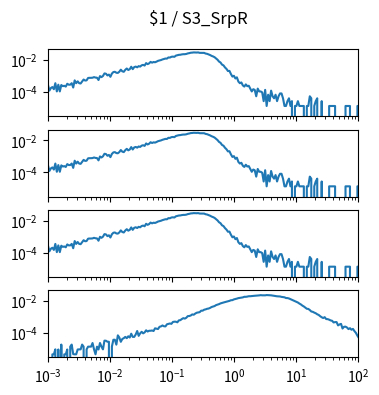

This chart was generated by the following Python code: (Note: this script raises an exception after producing the figure.)
import matplotlib.pyplot as plt
import numpy as np

num_plots = 4

fig, ax = plt.subplots(num_plots, 1, sharex=True, sharey=True)
fig.set_size_inches(4, 1*num_plots)

fig.suptitle("$1 / S3_SrpR")

for a in ax:
    a.set_xscale('log')
    a.set_yscale('log')
    a.set_xlim(1.000000e-03, 1.000000e+02)

ax[0].plot([1.000000e-03,1.056818e-03,1.116863e-03,1.180321e-03,1.247384e-03,1.318257e-03,1.393157e-03,1.472313e-03,1.555966e-03,1.644372e-03,1.737801e-03,1.836538e-03,1.940886e-03,2.051162e-03,2.167704e-03,2.290868e-03,2.421029e-03,2.558586e-03,2.703958e-03,2.857591e-03,3.019952e-03,3.191538e-03,3.372873e-03,3.564511e-03,3.767038e-03,3.981072e-03,4.207266e-03,4.446313e-03,4.698941e-03,4.965923e-03,5.248075e-03,5.546257e-03,5.861382e-03,6.194411e-03,6.546362e-03,6.918310e-03,7.311391e-03,7.726806e-03,8.165824e-03,8.629785e-03,9.120108e-03,9.638290e-03,1.018591e-02,1.076465e-02,1.137627e-02,1.202264e-02,1.270574e-02,1.342765e-02,1.419058e-02,1.499685e-02,1.584893e-02,1.674943e-02,1.770109e-02,1.870682e-02,1.976970e-02,2.089296e-02,2.208005e-02,2.333458e-02,2.466039e-02,2.606154e-02,2.754229e-02,2.910717e-02,3.076097e-02,3.250873e-02,3.435579e-02,3.630781e-02,3.837072e-02,4.055085e-02,4.285485e-02,4.528976e-02,4.786301e-02,5.058247e-02,5.345644e-02,5.649370e-02,5.970353e-02,6.309573e-02,6.668068e-02,7.046931e-02,7.447320e-02,7.870458e-02,8.317638e-02,8.790225e-02,9.289664e-02,9.817479e-02,1.037528e-01,1.096478e-01,1.158777e-01,1.224616e-01,1.294196e-01,1.367729e-01,1.445440e-01,1.527566e-01,1.614359e-01,1.706082e-01,1.803018e-01,1.905461e-01,2.013724e-01,2.128139e-01,2.249055e-01,2.376840e-01,2.511886e-01,2.654606e-01,2.805434e-01,2.964831e-01,3.133286e-01,3.311311e-01,3.499452e-01,3.698282e-01,3.908409e-01,4.130475e-01,4.365158e-01,4.613176e-01,4.875285e-01,5.152286e-01,5.445027e-01,5.754399e-01,6.081350e-01,6.426877e-01,6.792036e-01,7.177943e-01,7.585776e-01,8.016781e-01,8.472274e-01,8.953648e-01,9.462372e-01,1.000000e+00,1.056818e+00,1.116863e+00,1.180321e+00,1.247384e+00,1.318257e+00,1.393157e+00,1.472313e+00,1.555966e+00,1.644372e+00,1.737801e+00,1.836538e+00,1.940886e+00,2.051162e+00,2.167704e+00,2.290868e+00,2.421029e+00,2.558586e+00,2.703958e+00,2.857591e+00,3.019952e+00,3.191538e+00,3.372873e+00,3.564511e+00,3.767038e+00,3.981072e+00,4.207266e+00,4.446313e+00,4.698941e+00,4.965923e+00,5.248075e+00,5.546257e+00,5.861382e+00,6.194411e+00,6.546362e+00,6.918310e+00,7.311391e+00,7.726806e+00,8.165824e+00,8.629785e+00,9.120108e+00,9.638290e+00,1.018591e+01,1.076465e+01,1.137627e+01,1.202264e+01,1.270574e+01,1.342765e+01,1.419058e+01,1.499685e+01,1.584893e+01,1.674943e+01,1.770109e+01,1.870682e+01,1.976970e+01,2.089296e+01,2.208005e+01,2.333458e+01,2.466039e+01,2.606154e+01,2.754229e+01,2.910717e+01,3.076097e+01,3.250873e+01,3.435579e+01,3.630781e+01,3.837072e+01,4.055085e+01,4.285485e+01,4.528976e+01,4.786301e+01,5.058247e+01,5.345644e+01,5.649370e+01,5.970353e+01,6.309573e+01,6.668068e+01,7.046931e+01,7.447320e+01,7.870458e+01,8.317638e+01,8.790225e+01,9.289664e+01,9.817479e+01,1.037528e+02,1.096478e+02,1.158777e+02,1.224616e+02,1.294196e+02,1.367729e+02,1.445440e+02,1.527566e+02,1.614359e+02,1.706082e+02,1.803018e+02,1.905461e+02,2.013724e+02,2.128139e+02,2.249055e+02,2.376840e+02,2.511886e+02,2.654606e+02,2.805434e+02,2.964831e+02,3.133286e+02,3.311311e+02,3.499452e+02,3.698282e+02,3.908409e+02,4.130475e+02,4.365158e+02,4.613176e+02,4.875285e+02,5.152286e+02,5.445027e+02,5.754399e+02,6.081350e+02,6.426877e+02,6.792036e+02,7.177943e+02,7.585776e+02,8.016781e+02,8.472274e+02,8.953648e+02,9.462372e+02,], [2.876909e-04,1.232961e-04,1.780944e-04,2.054935e-04,1.506953e-04,3.561888e-04,1.095965e-04,2.876909e-04,1.095965e-04,2.739914e-04,2.328927e-04,2.465922e-04,2.191931e-04,3.287896e-04,2.876909e-04,2.876909e-04,3.561888e-04,1.917940e-04,5.342832e-04,3.561888e-04,4.657853e-04,3.561888e-04,3.424892e-04,4.520858e-04,6.027810e-04,5.205836e-04,5.342832e-04,7.534763e-04,7.671758e-04,7.671758e-04,7.808754e-04,8.493732e-04,7.945750e-04,7.808754e-04,5.616823e-04,9.863689e-04,8.493732e-04,1.000068e-03,1.438455e-03,1.383656e-03,1.082266e-03,1.219262e-03,8.904720e-04,1.411056e-03,1.753545e-03,1.822043e-03,1.589150e-03,1.548051e-03,1.835742e-03,2.465922e-03,1.945339e-03,1.822043e-03,2.411124e-03,2.918008e-03,2.356326e-03,2.644017e-03,3.753682e-03,2.657716e-03,3.548188e-03,3.835879e-03,3.452291e-03,4.082471e-03,3.835879e-03,4.589355e-03,4.890746e-03,4.438660e-03,6.315501e-03,5.438729e-03,6.055209e-03,7.507364e-03,6.712789e-03,7.384067e-03,7.123776e-03,7.781355e-03,8.712926e-03,9.178711e-03,9.754093e-03,1.067196e-02,1.141174e-02,1.209672e-02,1.198712e-02,1.417905e-02,1.393246e-02,1.554901e-02,1.598740e-02,1.546681e-02,1.838482e-02,1.946709e-02,2.054935e-02,2.082334e-02,2.190561e-02,2.250839e-02,2.254949e-02,2.333037e-02,2.519351e-02,2.624837e-02,2.782382e-02,2.820741e-02,2.905678e-02,2.886499e-02,2.854990e-02,2.902939e-02,2.733064e-02,2.742654e-02,2.745394e-02,2.719364e-02,2.468662e-02,2.374135e-02,2.179601e-02,1.998767e-02,1.775464e-02,1.637098e-02,1.468594e-02,1.219262e-02,1.021988e-02,7.877252e-03,6.877183e-03,5.096239e-03,4.548257e-03,3.397493e-03,2.753613e-03,2.027536e-03,2.068635e-03,1.315159e-03,9.178711e-04,1.027468e-03,6.986780e-04,8.219741e-04,4.520858e-04,3.561888e-04,3.972875e-04,2.602918e-04,2.191931e-04,3.013905e-04,2.328927e-04,2.465922e-04,1.643948e-04,1.095965e-04,1.506953e-04,1.369957e-04,5.479827e-05,1.643948e-04,1.095965e-04,1.095965e-04,9.589698e-05,2.739914e-05,1.369957e-04,1.369957e-05,6.849784e-05,2.739914e-05,1.232961e-04,5.479827e-05,4.109871e-05,6.849784e-05,2.739914e-05,5.479827e-05,8.219741e-05,8.219741e-05,4.109871e-05,1.369957e-05,1.369957e-05,2.739914e-05,4.109871e-05,1.369957e-05,2.739914e-05,0.000000e+00,1.369957e-05,1.369957e-05,2.739914e-05,1.369957e-05,1.369957e-05,1.369957e-05,1.369957e-05,0.000000e+00,1.369957e-05,1.369957e-05,5.479827e-05,4.109871e-05,0.000000e+00,1.369957e-05,2.739914e-05,4.109871e-05,0.000000e+00,0.000000e+00,2.739914e-05,0.000000e+00,0.000000e+00,0.000000e+00,0.000000e+00,1.369957e-05,1.369957e-05,1.369957e-05,1.369957e-05,1.369957e-05,0.000000e+00,0.000000e+00,0.000000e+00,0.000000e+00,0.000000e+00,0.000000e+00,1.369957e-05,1.369957e-05,1.369957e-05,1.369957e-05,0.000000e+00,0.000000e+00,0.000000e+00,0.000000e+00,1.369957e-05,1.369957e-05,1.369957e-05,0.000000e+00,0.000000e+00,0.000000e+00,0.000000e+00,0.000000e+00,0.000000e+00,0.000000e+00,0.000000e+00,0.000000e+00,0.000000e+00,1.369957e-05,0.000000e+00,0.000000e+00,0.000000e+00,0.000000e+00,0.000000e+00,1.369957e-05,0.000000e+00,0.000000e+00,0.000000e+00,0.000000e+00,0.000000e+00,0.000000e+00,0.000000e+00,0.000000e+00,0.000000e+00,0.000000e+00,0.000000e+00,0.000000e+00,0.000000e+00,0.000000e+00,0.000000e+00,0.000000e+00,0.000000e+00,0.000000e+00,0.000000e+00,0.000000e+00,0.000000e+00,0.000000e+00,])
ax[1].plot([1.000000e-03,1.056818e-03,1.116863e-03,1.180321e-03,1.247384e-03,1.318257e-03,1.393157e-03,1.472313e-03,1.555966e-03,1.644372e-03,1.737801e-03,1.836538e-03,1.940886e-03,2.051162e-03,2.167704e-03,2.290868e-03,2.421029e-03,2.558586e-03,2.703958e-03,2.857591e-03,3.019952e-03,3.191538e-03,3.372873e-03,3.564511e-03,3.767038e-03,3.981072e-03,4.207266e-03,4.446313e-03,4.698941e-03,4.965923e-03,5.248075e-03,5.546257e-03,5.861382e-03,6.194411e-03,6.546362e-03,6.918310e-03,7.311391e-03,7.726806e-03,8.165824e-03,8.629785e-03,9.120108e-03,9.638290e-03,1.018591e-02,1.076465e-02,1.137627e-02,1.202264e-02,1.270574e-02,1.342765e-02,1.419058e-02,1.499685e-02,1.584893e-02,1.674943e-02,1.770109e-02,1.870682e-02,1.976970e-02,2.089296e-02,2.208005e-02,2.333458e-02,2.466039e-02,2.606154e-02,2.754229e-02,2.910717e-02,3.076097e-02,3.250873e-02,3.435579e-02,3.630781e-02,3.837072e-02,4.055085e-02,4.285485e-02,4.528976e-02,4.786301e-02,5.058247e-02,5.345644e-02,5.649370e-02,5.970353e-02,6.309573e-02,6.668068e-02,7.046931e-02,7.447320e-02,7.870458e-02,8.317638e-02,8.790225e-02,9.289664e-02,9.817479e-02,1.037528e-01,1.096478e-01,1.158777e-01,1.224616e-01,1.294196e-01,1.367729e-01,1.445440e-01,1.527566e-01,1.614359e-01,1.706082e-01,1.803018e-01,1.905461e-01,2.013724e-01,2.128139e-01,2.249055e-01,2.376840e-01,2.511886e-01,2.654606e-01,2.805434e-01,2.964831e-01,3.133286e-01,3.311311e-01,3.499452e-01,3.698282e-01,3.908409e-01,4.130475e-01,4.365158e-01,4.613176e-01,4.875285e-01,5.152286e-01,5.445027e-01,5.754399e-01,6.081350e-01,6.426877e-01,6.792036e-01,7.177943e-01,7.585776e-01,8.016781e-01,8.472274e-01,8.953648e-01,9.462372e-01,1.000000e+00,1.056818e+00,1.116863e+00,1.180321e+00,1.247384e+00,1.318257e+00,1.393157e+00,1.472313e+00,1.555966e+00,1.644372e+00,1.737801e+00,1.836538e+00,1.940886e+00,2.051162e+00,2.167704e+00,2.290868e+00,2.421029e+00,2.558586e+00,2.703958e+00,2.857591e+00,3.019952e+00,3.191538e+00,3.372873e+00,3.564511e+00,3.767038e+00,3.981072e+00,4.207266e+00,4.446313e+00,4.698941e+00,4.965923e+00,5.248075e+00,5.546257e+00,5.861382e+00,6.194411e+00,6.546362e+00,6.918310e+00,7.311391e+00,7.726806e+00,8.165824e+00,8.629785e+00,9.120108e+00,9.638290e+00,1.018591e+01,1.076465e+01,1.137627e+01,1.202264e+01,1.270574e+01,1.342765e+01,1.419058e+01,1.499685e+01,1.584893e+01,1.674943e+01,1.770109e+01,1.870682e+01,1.976970e+01,2.089296e+01,2.208005e+01,2.333458e+01,2.466039e+01,2.606154e+01,2.754229e+01,2.910717e+01,3.076097e+01,3.250873e+01,3.435579e+01,3.630781e+01,3.837072e+01,4.055085e+01,4.285485e+01,4.528976e+01,4.786301e+01,5.058247e+01,5.345644e+01,5.649370e+01,5.970353e+01,6.309573e+01,6.668068e+01,7.046931e+01,7.447320e+01,7.870458e+01,8.317638e+01,8.790225e+01,9.289664e+01,9.817479e+01,1.037528e+02,1.096478e+02,1.158777e+02,1.224616e+02,1.294196e+02,1.367729e+02,1.445440e+02,1.527566e+02,1.614359e+02,1.706082e+02,1.803018e+02,1.905461e+02,2.013724e+02,2.128139e+02,2.249055e+02,2.376840e+02,2.511886e+02,2.654606e+02,2.805434e+02,2.964831e+02,3.133286e+02,3.311311e+02,3.499452e+02,3.698282e+02,3.908409e+02,4.130475e+02,4.365158e+02,4.613176e+02,4.875285e+02,5.152286e+02,5.445027e+02,5.754399e+02,6.081350e+02,6.426877e+02,6.792036e+02,7.177943e+02,7.585776e+02,8.016781e+02,8.472274e+02,8.953648e+02,9.462372e+02,], [2.876909e-04,1.232961e-04,1.780944e-04,2.054935e-04,1.506953e-04,3.561888e-04,1.095965e-04,2.876909e-04,1.095965e-04,2.739914e-04,2.328927e-04,2.465922e-04,2.191931e-04,3.287896e-04,2.876909e-04,2.876909e-04,3.561888e-04,1.917940e-04,5.342832e-04,3.561888e-04,4.657853e-04,3.561888e-04,3.424892e-04,4.520858e-04,6.027810e-04,5.205836e-04,5.342832e-04,7.534763e-04,7.671758e-04,7.671758e-04,7.808754e-04,8.493732e-04,7.945750e-04,7.808754e-04,5.616823e-04,9.863689e-04,8.493732e-04,1.000068e-03,1.438455e-03,1.383656e-03,1.082266e-03,1.219262e-03,8.904720e-04,1.411056e-03,1.753545e-03,1.822043e-03,1.589150e-03,1.548051e-03,1.835742e-03,2.465922e-03,1.945339e-03,1.822043e-03,2.411124e-03,2.918008e-03,2.356326e-03,2.644017e-03,3.753682e-03,2.657716e-03,3.548188e-03,3.835879e-03,3.452291e-03,4.082471e-03,3.835879e-03,4.589355e-03,4.890746e-03,4.438660e-03,6.315501e-03,5.438729e-03,6.055209e-03,7.507364e-03,6.712789e-03,7.384067e-03,7.123776e-03,7.781355e-03,8.712926e-03,9.178711e-03,9.754093e-03,1.067196e-02,1.141174e-02,1.209672e-02,1.198712e-02,1.417905e-02,1.393246e-02,1.554901e-02,1.598740e-02,1.546681e-02,1.838482e-02,1.946709e-02,2.054935e-02,2.082334e-02,2.190561e-02,2.250839e-02,2.254949e-02,2.333037e-02,2.519351e-02,2.624837e-02,2.782382e-02,2.820741e-02,2.905678e-02,2.886499e-02,2.854990e-02,2.902939e-02,2.733064e-02,2.742654e-02,2.745394e-02,2.719364e-02,2.468662e-02,2.374135e-02,2.179601e-02,1.998767e-02,1.775464e-02,1.637098e-02,1.468594e-02,1.219262e-02,1.021988e-02,7.877252e-03,6.877183e-03,5.096239e-03,4.548257e-03,3.397493e-03,2.753613e-03,2.027536e-03,2.068635e-03,1.315159e-03,9.178711e-04,1.027468e-03,6.986780e-04,8.219741e-04,4.520858e-04,3.561888e-04,3.972875e-04,2.602918e-04,2.191931e-04,3.013905e-04,2.328927e-04,2.465922e-04,1.643948e-04,1.095965e-04,1.506953e-04,1.369957e-04,5.479827e-05,1.643948e-04,1.095965e-04,1.095965e-04,9.589698e-05,2.739914e-05,1.369957e-04,1.369957e-05,6.849784e-05,2.739914e-05,1.232961e-04,5.479827e-05,4.109871e-05,6.849784e-05,2.739914e-05,5.479827e-05,8.219741e-05,8.219741e-05,4.109871e-05,1.369957e-05,1.369957e-05,2.739914e-05,4.109871e-05,1.369957e-05,2.739914e-05,0.000000e+00,1.369957e-05,1.369957e-05,2.739914e-05,1.369957e-05,1.369957e-05,1.369957e-05,1.369957e-05,0.000000e+00,1.369957e-05,1.369957e-05,5.479827e-05,4.109871e-05,0.000000e+00,1.369957e-05,2.739914e-05,4.109871e-05,0.000000e+00,0.000000e+00,2.739914e-05,0.000000e+00,0.000000e+00,0.000000e+00,0.000000e+00,1.369957e-05,1.369957e-05,1.369957e-05,1.369957e-05,1.369957e-05,0.000000e+00,0.000000e+00,0.000000e+00,0.000000e+00,0.000000e+00,0.000000e+00,1.369957e-05,1.369957e-05,1.369957e-05,1.369957e-05,0.000000e+00,0.000000e+00,0.000000e+00,0.000000e+00,1.369957e-05,1.369957e-05,1.369957e-05,0.000000e+00,0.000000e+00,0.000000e+00,0.000000e+00,0.000000e+00,0.000000e+00,0.000000e+00,0.000000e+00,0.000000e+00,0.000000e+00,1.369957e-05,0.000000e+00,0.000000e+00,0.000000e+00,0.000000e+00,0.000000e+00,1.369957e-05,0.000000e+00,0.000000e+00,0.000000e+00,0.000000e+00,0.000000e+00,0.000000e+00,0.000000e+00,0.000000e+00,0.000000e+00,0.000000e+00,0.000000e+00,0.000000e+00,0.000000e+00,0.000000e+00,0.000000e+00,0.000000e+00,0.000000e+00,0.000000e+00,0.000000e+00,0.000000e+00,0.000000e+00,0.000000e+00,])
ax[2].plot([1.000000e-03,1.056818e-03,1.116863e-03,1.180321e-03,1.247384e-03,1.318257e-03,1.393157e-03,1.472313e-03,1.555966e-03,1.644372e-03,1.737801e-03,1.836538e-03,1.940886e-03,2.051162e-03,2.167704e-03,2.290868e-03,2.421029e-03,2.558586e-03,2.703958e-03,2.857591e-03,3.019952e-03,3.191538e-03,3.372873e-03,3.564511e-03,3.767038e-03,3.981072e-03,4.207266e-03,4.446313e-03,4.698941e-03,4.965923e-03,5.248075e-03,5.546257e-03,5.861382e-03,6.194411e-03,6.546362e-03,6.918310e-03,7.311391e-03,7.726806e-03,8.165824e-03,8.629785e-03,9.120108e-03,9.638290e-03,1.018591e-02,1.076465e-02,1.137627e-02,1.202264e-02,1.270574e-02,1.342765e-02,1.419058e-02,1.499685e-02,1.584893e-02,1.674943e-02,1.770109e-02,1.870682e-02,1.976970e-02,2.089296e-02,2.208005e-02,2.333458e-02,2.466039e-02,2.606154e-02,2.754229e-02,2.910717e-02,3.076097e-02,3.250873e-02,3.435579e-02,3.630781e-02,3.837072e-02,4.055085e-02,4.285485e-02,4.528976e-02,4.786301e-02,5.058247e-02,5.345644e-02,5.649370e-02,5.970353e-02,6.309573e-02,6.668068e-02,7.046931e-02,7.447320e-02,7.870458e-02,8.317638e-02,8.790225e-02,9.289664e-02,9.817479e-02,1.037528e-01,1.096478e-01,1.158777e-01,1.224616e-01,1.294196e-01,1.367729e-01,1.445440e-01,1.527566e-01,1.614359e-01,1.706082e-01,1.803018e-01,1.905461e-01,2.013724e-01,2.128139e-01,2.249055e-01,2.376840e-01,2.511886e-01,2.654606e-01,2.805434e-01,2.964831e-01,3.133286e-01,3.311311e-01,3.499452e-01,3.698282e-01,3.908409e-01,4.130475e-01,4.365158e-01,4.613176e-01,4.875285e-01,5.152286e-01,5.445027e-01,5.754399e-01,6.081350e-01,6.426877e-01,6.792036e-01,7.177943e-01,7.585776e-01,8.016781e-01,8.472274e-01,8.953648e-01,9.462372e-01,1.000000e+00,1.056818e+00,1.116863e+00,1.180321e+00,1.247384e+00,1.318257e+00,1.393157e+00,1.472313e+00,1.555966e+00,1.644372e+00,1.737801e+00,1.836538e+00,1.940886e+00,2.051162e+00,2.167704e+00,2.290868e+00,2.421029e+00,2.558586e+00,2.703958e+00,2.857591e+00,3.019952e+00,3.191538e+00,3.372873e+00,3.564511e+00,3.767038e+00,3.981072e+00,4.207266e+00,4.446313e+00,4.698941e+00,4.965923e+00,5.248075e+00,5.546257e+00,5.861382e+00,6.194411e+00,6.546362e+00,6.918310e+00,7.311391e+00,7.726806e+00,8.165824e+00,8.629785e+00,9.120108e+00,9.638290e+00,1.018591e+01,1.076465e+01,1.137627e+01,1.202264e+01,1.270574e+01,1.342765e+01,1.419058e+01,1.499685e+01,1.584893e+01,1.674943e+01,1.770109e+01,1.870682e+01,1.976970e+01,2.089296e+01,2.208005e+01,2.333458e+01,2.466039e+01,2.606154e+01,2.754229e+01,2.910717e+01,3.076097e+01,3.250873e+01,3.435579e+01,3.630781e+01,3.837072e+01,4.055085e+01,4.285485e+01,4.528976e+01,4.786301e+01,5.058247e+01,5.345644e+01,5.649370e+01,5.970353e+01,6.309573e+01,6.668068e+01,7.046931e+01,7.447320e+01,7.870458e+01,8.317638e+01,8.790225e+01,9.289664e+01,9.817479e+01,1.037528e+02,1.096478e+02,1.158777e+02,1.224616e+02,1.294196e+02,1.367729e+02,1.445440e+02,1.527566e+02,1.614359e+02,1.706082e+02,1.803018e+02,1.905461e+02,2.013724e+02,2.128139e+02,2.249055e+02,2.376840e+02,2.511886e+02,2.654606e+02,2.805434e+02,2.964831e+02,3.133286e+02,3.311311e+02,3.499452e+02,3.698282e+02,3.908409e+02,4.130475e+02,4.365158e+02,4.613176e+02,4.875285e+02,5.152286e+02,5.445027e+02,5.754399e+02,6.081350e+02,6.426877e+02,6.792036e+02,7.177943e+02,7.585776e+02,8.016781e+02,8.472274e+02,8.953648e+02,9.462372e+02,], [2.876909e-04,1.232961e-04,1.780944e-04,2.054935e-04,1.506953e-04,3.561888e-04,1.095965e-04,2.876909e-04,1.095965e-04,2.739914e-04,2.328927e-04,2.465922e-04,2.191931e-04,3.287896e-04,2.876909e-04,2.876909e-04,3.561888e-04,1.917940e-04,5.342832e-04,3.561888e-04,4.657853e-04,3.561888e-04,3.424892e-04,4.520858e-04,6.027810e-04,5.205836e-04,5.342832e-04,7.534763e-04,7.671758e-04,7.671758e-04,7.808754e-04,8.493732e-04,7.945750e-04,7.808754e-04,5.616823e-04,9.863689e-04,8.493732e-04,1.000068e-03,1.438455e-03,1.383656e-03,1.082266e-03,1.219262e-03,8.904720e-04,1.411056e-03,1.753545e-03,1.822043e-03,1.589150e-03,1.548051e-03,1.835742e-03,2.465922e-03,1.945339e-03,1.822043e-03,2.411124e-03,2.918008e-03,2.356326e-03,2.644017e-03,3.753682e-03,2.657716e-03,3.548188e-03,3.835879e-03,3.452291e-03,4.082471e-03,3.835879e-03,4.589355e-03,4.890746e-03,4.438660e-03,6.315501e-03,5.438729e-03,6.055209e-03,7.507364e-03,6.712789e-03,7.384067e-03,7.123776e-03,7.781355e-03,8.712926e-03,9.178711e-03,9.754093e-03,1.067196e-02,1.141174e-02,1.209672e-02,1.198712e-02,1.417905e-02,1.393246e-02,1.554901e-02,1.598740e-02,1.546681e-02,1.838482e-02,1.946709e-02,2.054935e-02,2.082334e-02,2.190561e-02,2.250839e-02,2.254949e-02,2.333037e-02,2.519351e-02,2.624837e-02,2.782382e-02,2.820741e-02,2.905678e-02,2.886499e-02,2.854990e-02,2.902939e-02,2.733064e-02,2.742654e-02,2.745394e-02,2.719364e-02,2.468662e-02,2.374135e-02,2.179601e-02,1.998767e-02,1.775464e-02,1.637098e-02,1.468594e-02,1.219262e-02,1.021988e-02,7.877252e-03,6.877183e-03,5.096239e-03,4.548257e-03,3.397493e-03,2.753613e-03,2.027536e-03,2.068635e-03,1.315159e-03,9.178711e-04,1.027468e-03,6.986780e-04,8.219741e-04,4.520858e-04,3.561888e-04,3.972875e-04,2.602918e-04,2.191931e-04,3.013905e-04,2.328927e-04,2.465922e-04,1.643948e-04,1.095965e-04,1.506953e-04,1.369957e-04,5.479827e-05,1.643948e-04,1.095965e-04,1.095965e-04,9.589698e-05,2.739914e-05,1.369957e-04,1.369957e-05,6.849784e-05,2.739914e-05,1.232961e-04,5.479827e-05,4.109871e-05,6.849784e-05,2.739914e-05,5.479827e-05,8.219741e-05,8.219741e-05,4.109871e-05,1.369957e-05,1.369957e-05,2.739914e-05,4.109871e-05,1.369957e-05,2.739914e-05,0.000000e+00,1.369957e-05,1.369957e-05,2.739914e-05,1.369957e-05,1.369957e-05,1.369957e-05,1.369957e-05,0.000000e+00,1.369957e-05,1.369957e-05,5.479827e-05,4.109871e-05,0.000000e+00,1.369957e-05,2.739914e-05,4.109871e-05,0.000000e+00,0.000000e+00,2.739914e-05,0.000000e+00,0.000000e+00,0.000000e+00,0.000000e+00,1.369957e-05,1.369957e-05,1.369957e-05,1.369957e-05,1.369957e-05,0.000000e+00,0.000000e+00,0.000000e+00,0.000000e+00,0.000000e+00,0.000000e+00,1.369957e-05,1.369957e-05,1.369957e-05,1.369957e-05,0.000000e+00,0.000000e+00,0.000000e+00,0.000000e+00,1.369957e-05,1.369957e-05,1.369957e-05,0.000000e+00,0.000000e+00,0.000000e+00,0.000000e+00,0.000000e+00,0.000000e+00,0.000000e+00,0.000000e+00,0.000000e+00,0.000000e+00,1.369957e-05,0.000000e+00,0.000000e+00,0.000000e+00,0.000000e+00,0.000000e+00,1.369957e-05,0.000000e+00,0.000000e+00,0.000000e+00,0.000000e+00,0.000000e+00,0.000000e+00,0.000000e+00,0.000000e+00,0.000000e+00,0.000000e+00,0.000000e+00,0.000000e+00,0.000000e+00,0.000000e+00,0.000000e+00,0.000000e+00,0.000000e+00,0.000000e+00,0.000000e+00,0.000000e+00,0.000000e+00,0.000000e+00,])
ax[3].plot([1.000000e-03,1.056818e-03,1.116863e-03,1.180321e-03,1.247384e-03,1.318257e-03,1.393157e-03,1.472313e-03,1.555966e-03,1.644372e-03,1.737801e-03,1.836538e-03,1.940886e-03,2.051162e-03,2.167704e-03,2.290868e-03,2.421029e-03,2.558586e-03,2.703958e-03,2.857591e-03,3.019952e-03,3.191538e-03,3.372873e-03,3.564511e-03,3.767038e-03,3.981072e-03,4.207266e-03,4.446313e-03,4.698941e-03,4.965923e-03,5.248075e-03,5.546257e-03,5.861382e-03,6.194411e-03,6.546362e-03,6.918310e-03,7.311391e-03,7.726806e-03,8.165824e-03,8.629785e-03,9.120108e-03,9.638290e-03,1.018591e-02,1.076465e-02,1.137627e-02,1.202264e-02,1.270574e-02,1.342765e-02,1.419058e-02,1.499685e-02,1.584893e-02,1.674943e-02,1.770109e-02,1.870682e-02,1.976970e-02,2.089296e-02,2.208005e-02,2.333458e-02,2.466039e-02,2.606154e-02,2.754229e-02,2.910717e-02,3.076097e-02,3.250873e-02,3.435579e-02,3.630781e-02,3.837072e-02,4.055085e-02,4.285485e-02,4.528976e-02,4.786301e-02,5.058247e-02,5.345644e-02,5.649370e-02,5.970353e-02,6.309573e-02,6.668068e-02,7.046931e-02,7.447320e-02,7.870458e-02,8.317638e-02,8.790225e-02,9.289664e-02,9.817479e-02,1.037528e-01,1.096478e-01,1.158777e-01,1.224616e-01,1.294196e-01,1.367729e-01,1.445440e-01,1.527566e-01,1.614359e-01,1.706082e-01,1.803018e-01,1.905461e-01,2.013724e-01,2.128139e-01,2.249055e-01,2.376840e-01,2.511886e-01,2.654606e-01,2.805434e-01,2.964831e-01,3.133286e-01,3.311311e-01,3.499452e-01,3.698282e-01,3.908409e-01,4.130475e-01,4.365158e-01,4.613176e-01,4.875285e-01,5.152286e-01,5.445027e-01,5.754399e-01,6.081350e-01,6.426877e-01,6.792036e-01,7.177943e-01,7.585776e-01,8.016781e-01,8.472274e-01,8.953648e-01,9.462372e-01,1.000000e+00,1.056818e+00,1.116863e+00,1.180321e+00,1.247384e+00,1.318257e+00,1.393157e+00,1.472313e+00,1.555966e+00,1.644372e+00,1.737801e+00,1.836538e+00,1.940886e+00,2.051162e+00,2.167704e+00,2.290868e+00,2.421029e+00,2.558586e+00,2.703958e+00,2.857591e+00,3.019952e+00,3.191538e+00,3.372873e+00,3.564511e+00,3.767038e+00,3.981072e+00,4.207266e+00,4.446313e+00,4.698941e+00,4.965923e+00,5.248075e+00,5.546257e+00,5.861382e+00,6.194411e+00,6.546362e+00,6.918310e+00,7.311391e+00,7.726806e+00,8.165824e+00,8.629785e+00,9.120108e+00,9.638290e+00,1.018591e+01,1.076465e+01,1.137627e+01,1.202264e+01,1.270574e+01,1.342765e+01,1.419058e+01,1.499685e+01,1.584893e+01,1.674943e+01,1.770109e+01,1.870682e+01,1.976970e+01,2.089296e+01,2.208005e+01,2.333458e+01,2.466039e+01,2.606154e+01,2.754229e+01,2.910717e+01,3.076097e+01,3.250873e+01,3.435579e+01,3.630781e+01,3.837072e+01,4.055085e+01,4.285485e+01,4.528976e+01,4.786301e+01,5.058247e+01,5.345644e+01,5.649370e+01,5.970353e+01,6.309573e+01,6.668068e+01,7.046931e+01,7.447320e+01,7.870458e+01,8.317638e+01,8.790225e+01,9.289664e+01,9.817479e+01,1.037528e+02,1.096478e+02,1.158777e+02,1.224616e+02,1.294196e+02,1.367729e+02,1.445440e+02,1.527566e+02,1.614359e+02,1.706082e+02,1.803018e+02,1.905461e+02,2.013724e+02,2.128139e+02,2.249055e+02,2.376840e+02,2.511886e+02,2.654606e+02,2.805434e+02,2.964831e+02,3.133286e+02,3.311311e+02,3.499452e+02,3.698282e+02,3.908409e+02,4.130475e+02,4.365158e+02,4.613176e+02,4.875285e+02,5.152286e+02,5.445027e+02,5.754399e+02,6.081350e+02,6.426877e+02,6.792036e+02,7.177943e+02,7.585776e+02,8.016781e+02,8.472274e+02,8.953648e+02,9.462372e+02,], [0.000000e+00,0.000000e+00,0.000000e+00,4.818406e-06,4.818406e-06,9.803688e-06,0.000000e+00,9.636812e-06,0.000000e+00,1.944050e-05,0.000000e+00,4.818406e-06,4.818406e-06,9.636812e-06,0.000000e+00,1.445522e-05,1.944050e-05,4.985282e-06,4.818406e-06,4.818406e-06,9.636812e-06,9.803688e-06,9.803688e-06,1.944050e-05,1.445522e-05,0.000000e+00,9.803688e-06,1.445522e-05,1.445522e-05,1.445522e-05,2.425891e-05,9.803688e-06,4.818406e-06,1.445522e-05,9.636812e-06,2.442578e-05,1.445522e-05,9.803688e-06,3.406259e-05,3.372884e-05,2.924419e-05,2.907731e-05,0.000000e+00,1.462209e-05,3.871412e-05,3.888100e-05,1.927362e-05,7.277672e-05,5.300247e-05,2.891044e-05,4.336565e-05,4.868469e-05,5.832150e-05,4.851781e-05,6.364053e-05,5.350309e-05,9.205034e-05,5.832150e-05,5.832150e-05,8.207978e-05,1.355829e-04,6.779144e-05,9.686875e-05,1.209608e-04,9.686875e-05,1.109902e-04,1.502050e-04,1.257792e-04,1.402344e-04,1.405682e-04,1.453866e-04,1.352491e-04,1.987228e-04,1.890860e-04,1.794492e-04,2.464062e-04,2.623633e-04,2.999093e-04,2.665142e-04,2.621964e-04,3.537462e-04,3.730198e-04,3.971118e-04,3.776713e-04,4.936468e-04,5.142554e-04,5.125867e-04,4.690541e-04,6.199266e-04,6.390334e-04,7.490223e-04,8.518776e-04,7.978739e-04,8.998948e-04,1.137499e-03,1.156105e-03,1.243670e-03,1.460499e-03,1.386721e-03,1.635129e-03,1.846472e-03,1.919582e-03,2.010464e-03,2.485171e-03,2.476536e-03,2.845717e-03,2.986953e-03,3.249150e-03,3.366961e-03,3.688292e-03,4.186090e-03,4.495824e-03,4.793564e-03,5.484431e-03,5.851486e-03,6.329843e-03,7.017895e-03,7.531170e-03,7.975152e-03,8.457013e-03,8.949847e-03,9.561784e-03,1.007725e-02,1.103949e-02,1.119919e-02,1.245652e-02,1.312430e-02,1.391938e-02,1.493350e-02,1.535572e-02,1.601538e-02,1.660792e-02,1.809229e-02,1.799905e-02,1.858660e-02,1.957725e-02,1.958516e-02,2.011735e-02,2.049377e-02,2.091423e-02,2.119799e-02,2.153374e-02,2.209000e-02,2.281337e-02,2.230865e-02,2.229544e-02,2.224887e-02,2.309226e-02,2.279439e-02,2.278480e-02,2.226380e-02,2.147580e-02,2.068090e-02,2.016930e-02,1.937393e-02,1.907106e-02,1.888039e-02,1.781658e-02,1.737892e-02,1.677994e-02,1.512238e-02,1.504481e-02,1.420547e-02,1.280633e-02,1.173466e-02,1.061533e-02,9.606825e-03,8.836943e-03,7.952901e-03,6.855492e-03,6.062665e-03,5.125453e-03,4.521734e-03,3.872500e-03,3.258643e-03,3.185866e-03,2.718584e-03,2.211588e-03,2.106229e-03,1.878408e-03,1.715729e-03,1.479273e-03,1.341833e-03,1.120332e-03,9.671237e-04,8.679187e-04,9.799102e-04,7.482719e-04,7.393026e-04,6.834633e-04,6.153381e-04,5.835907e-04,4.604606e-04,4.845526e-04,4.848864e-04,3.017659e-04,3.473010e-04,3.752102e-04,1.929241e-04,2.475953e-04,2.522469e-04,2.230027e-04,1.778014e-04,2.027278e-04,1.626787e-04,1.829535e-04,1.336014e-04,1.033559e-04,6.929332e-05,4.985282e-05,5.350309e-05,8.424917e-05,5.915588e-05,3.938163e-05,4.436691e-05,2.941106e-05,9.970564e-06,4.420003e-05,2.957794e-05,3.954850e-05,1.495585e-05,1.478897e-05,2.907731e-05,9.970564e-06,0.000000e+00,9.970564e-06,1.462209e-05,0.000000e+00,0.000000e+00,0.000000e+00,4.818406e-06,4.818406e-06,4.818406e-06,0.000000e+00,0.000000e+00,4.985282e-06,0.000000e+00,0.000000e+00,0.000000e+00,0.000000e+00,0.000000e+00,0.000000e+00,0.000000e+00,0.000000e+00,0.000000e+00,0.000000e+00,0.000000e+00,0.000000e+00,0.000000e+00,0.000000e+00,])


plt.savefig("/root/output/cytometry_plot_$1_S3_SrpR.png", bbox_inches='tight')
